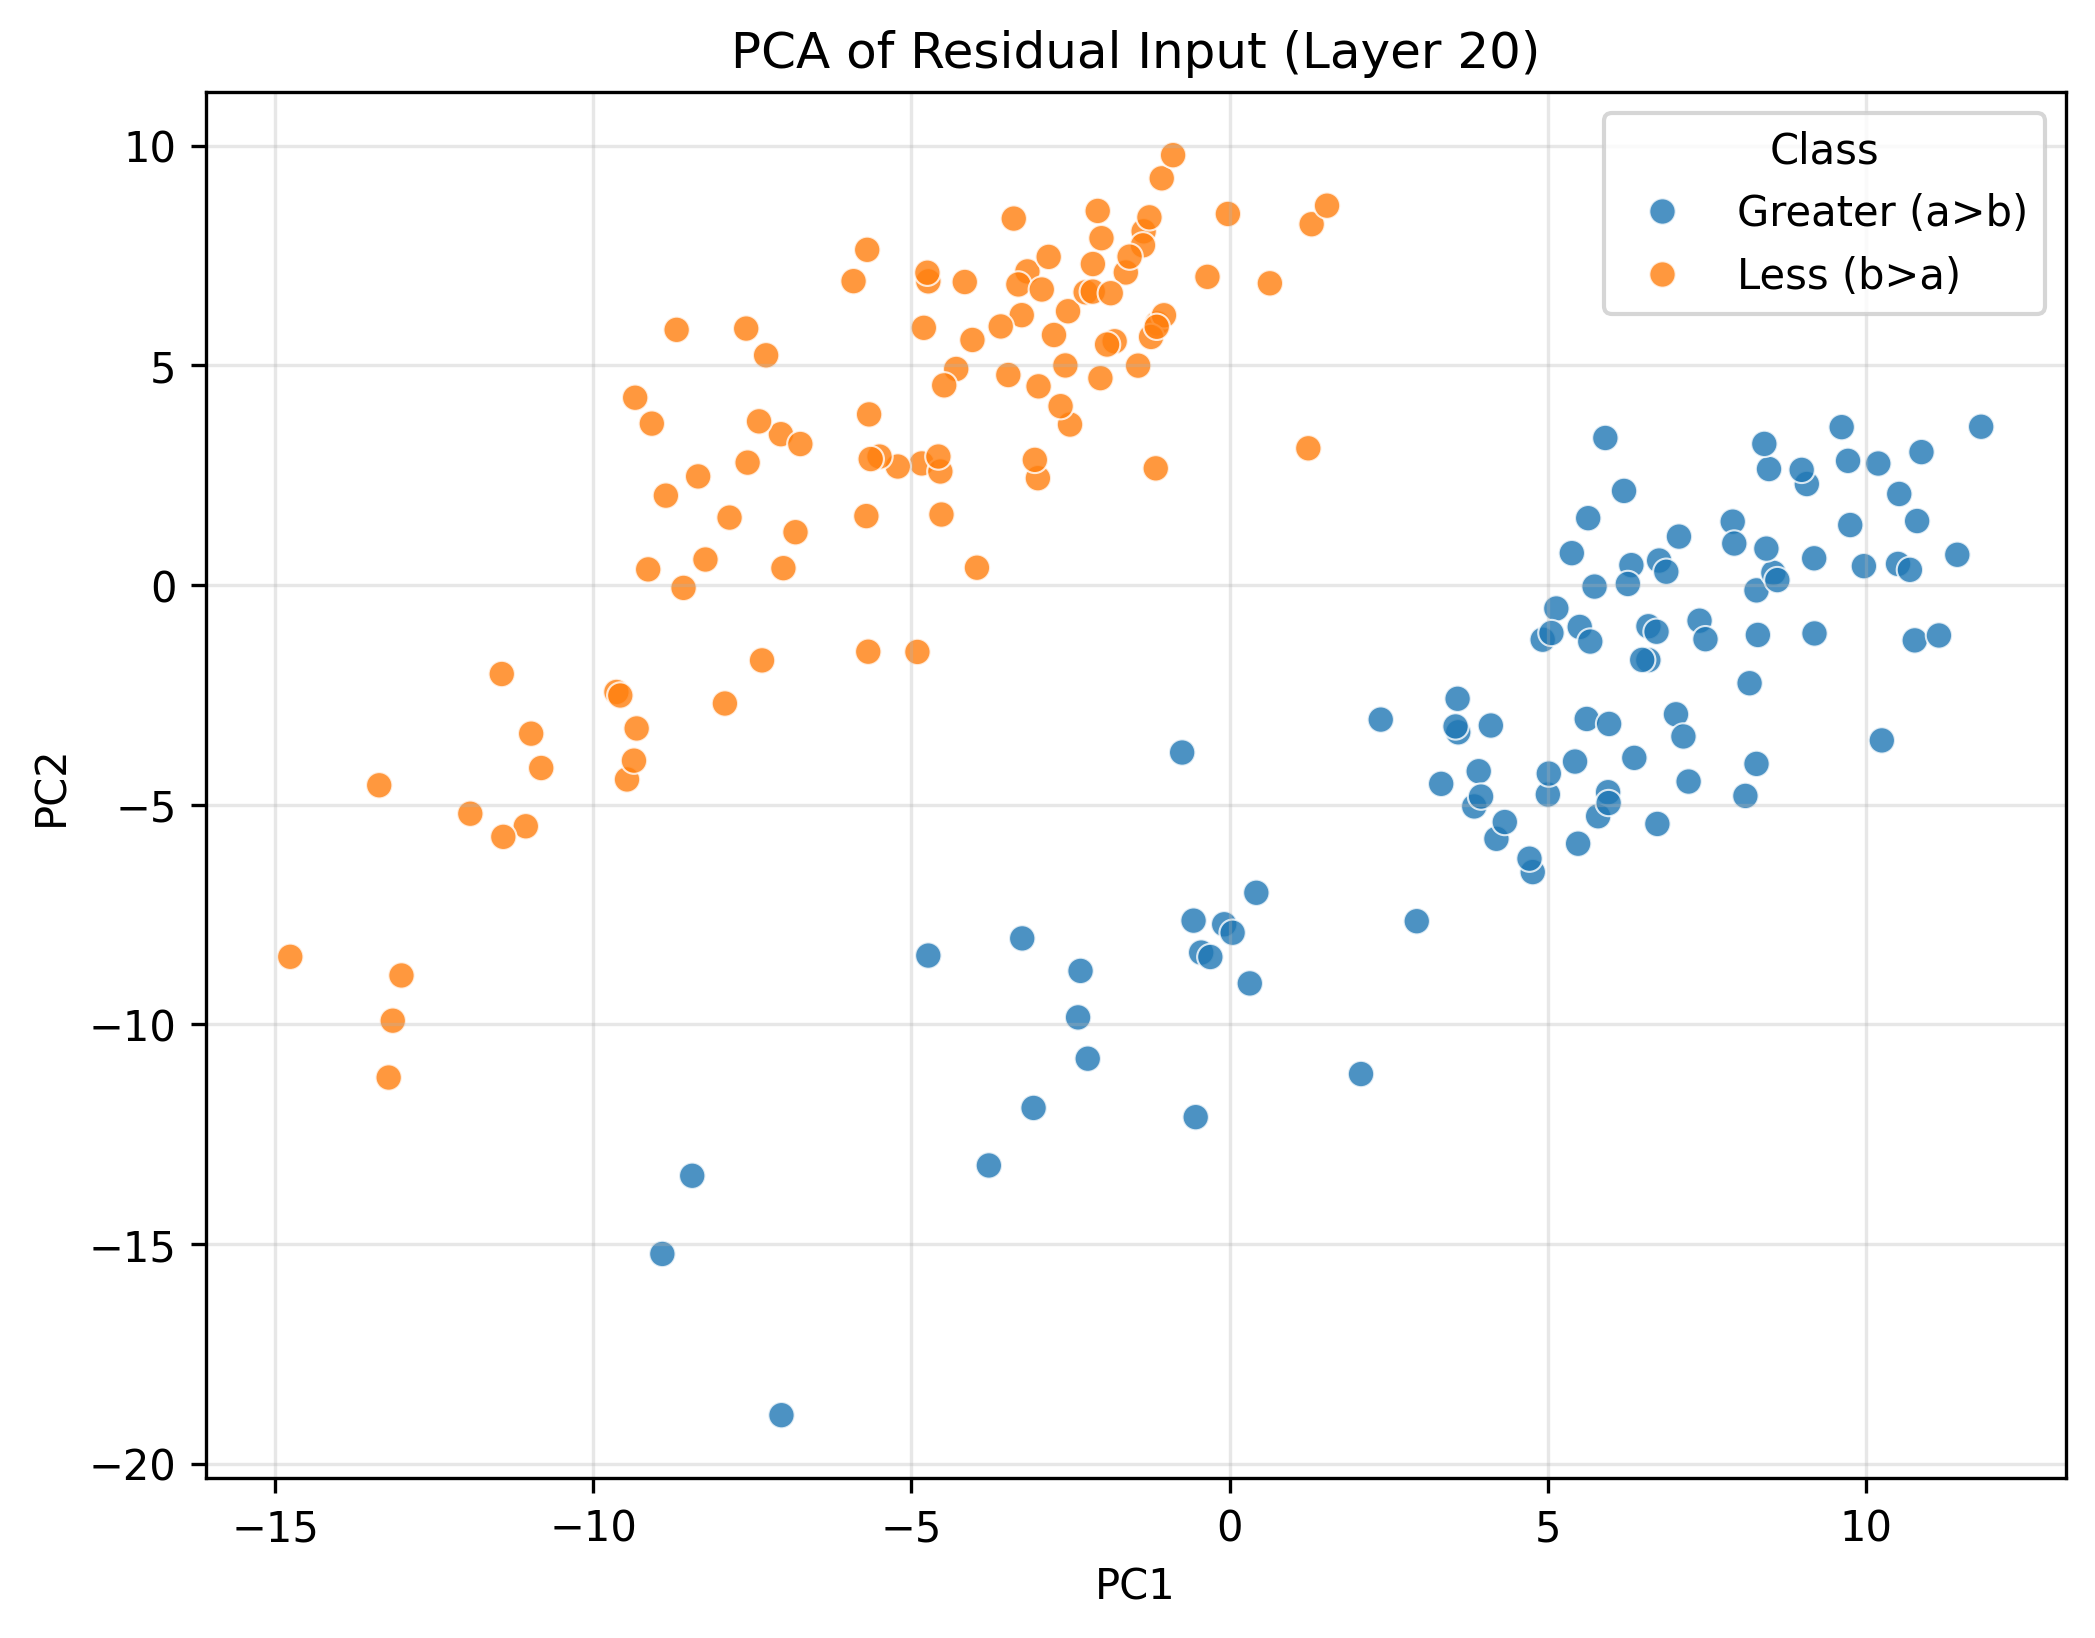

Values plotted in this chart, from the file beside it:
PC1, PC2, Class
-3.783, -13.21, Greater (a>b)
10.2, 2.763, Greater (a>b)
8.478, 2.638, Greater (a>b)
-2.229, -10.78, Greater (a>b)
4.194, -5.779, Greater (a>b)
3.916, -4.241, Greater (a>b)
3.593, -3.354, Greater (a>b)
6.752, 0.555, Greater (a>b)
8.282, -4.074, Greater (a>b)
10.87, 3.023, Greater (a>b)
3.326, -4.528, Greater (a>b)
-0.08465, -7.724, Greater (a>b)
5.136, -0.5367, Greater (a>b)
5.736, -0.03765, Greater (a>b)
9.188, 0.6058, Greater (a>b)
-0.5323, -12.11, Greater (a>b)
-2.381, -9.844, Greater (a>b)
5.003, -4.771, Greater (a>b)
7.908, 1.44, Greater (a>b)
6.864, 0.3004, Greater (a>b)
5.018, -4.295, Greater (a>b)
8.304, -1.139, Greater (a>b)
-7.043, -18.9, Greater (a>b)
-0.7454, -3.815, Greater (a>b)
5.906, 3.345, Greater (a>b)
10.77, -1.262, Greater (a>b)
8.282, -0.1243, Greater (a>b)
11.15, -1.15, Greater (a>b)
8.108, -4.803, Greater (a>b)
7.387, -0.8141, Greater (a>b)
2.376, -3.066, Greater (a>b)
-0.5659, -7.641, Greater (a>b)
8.173, -2.238, Greater (a>b)
7.48, -1.235, Greater (a>b)
0.3182, -9.07, Greater (a>b)
10.51, 0.4775, Greater (a>b)
5.478, -5.89, Greater (a>b)
4.107, -3.2, Greater (a>b)
5.793, -5.265, Greater (a>b)
5.614, -3.051, Greater (a>b)
8.547, 0.2754, Greater (a>b)
3.846, -5.042, Greater (a>b)
-8.446, -13.45, Greater (a>b)
-4.735, -8.436, Greater (a>b)
5.379, 0.7232, Greater (a>b)
5.504, -0.9569, Greater (a>b)
10.53, 2.07, Greater (a>b)
7.016, -2.945, Greater (a>b)
4.922, -1.247, Greater (a>b)
7.215, -4.476, Greater (a>b)
10.69, 0.3432, Greater (a>b)
6.724, -5.441, Greater (a>b)
6.2, 2.14, Greater (a>b)
6.584, -0.9414, Greater (a>b)
7.063, 1.1, Greater (a>b)
5.669, -1.289, Greater (a>b)
3.584, -2.592, Greater (a>b)
8.609, 0.1101, Greater (a>b)
-0.4463, -8.368, Greater (a>b)
6.361, -3.937, Greater (a>b)
... 140 more rows
